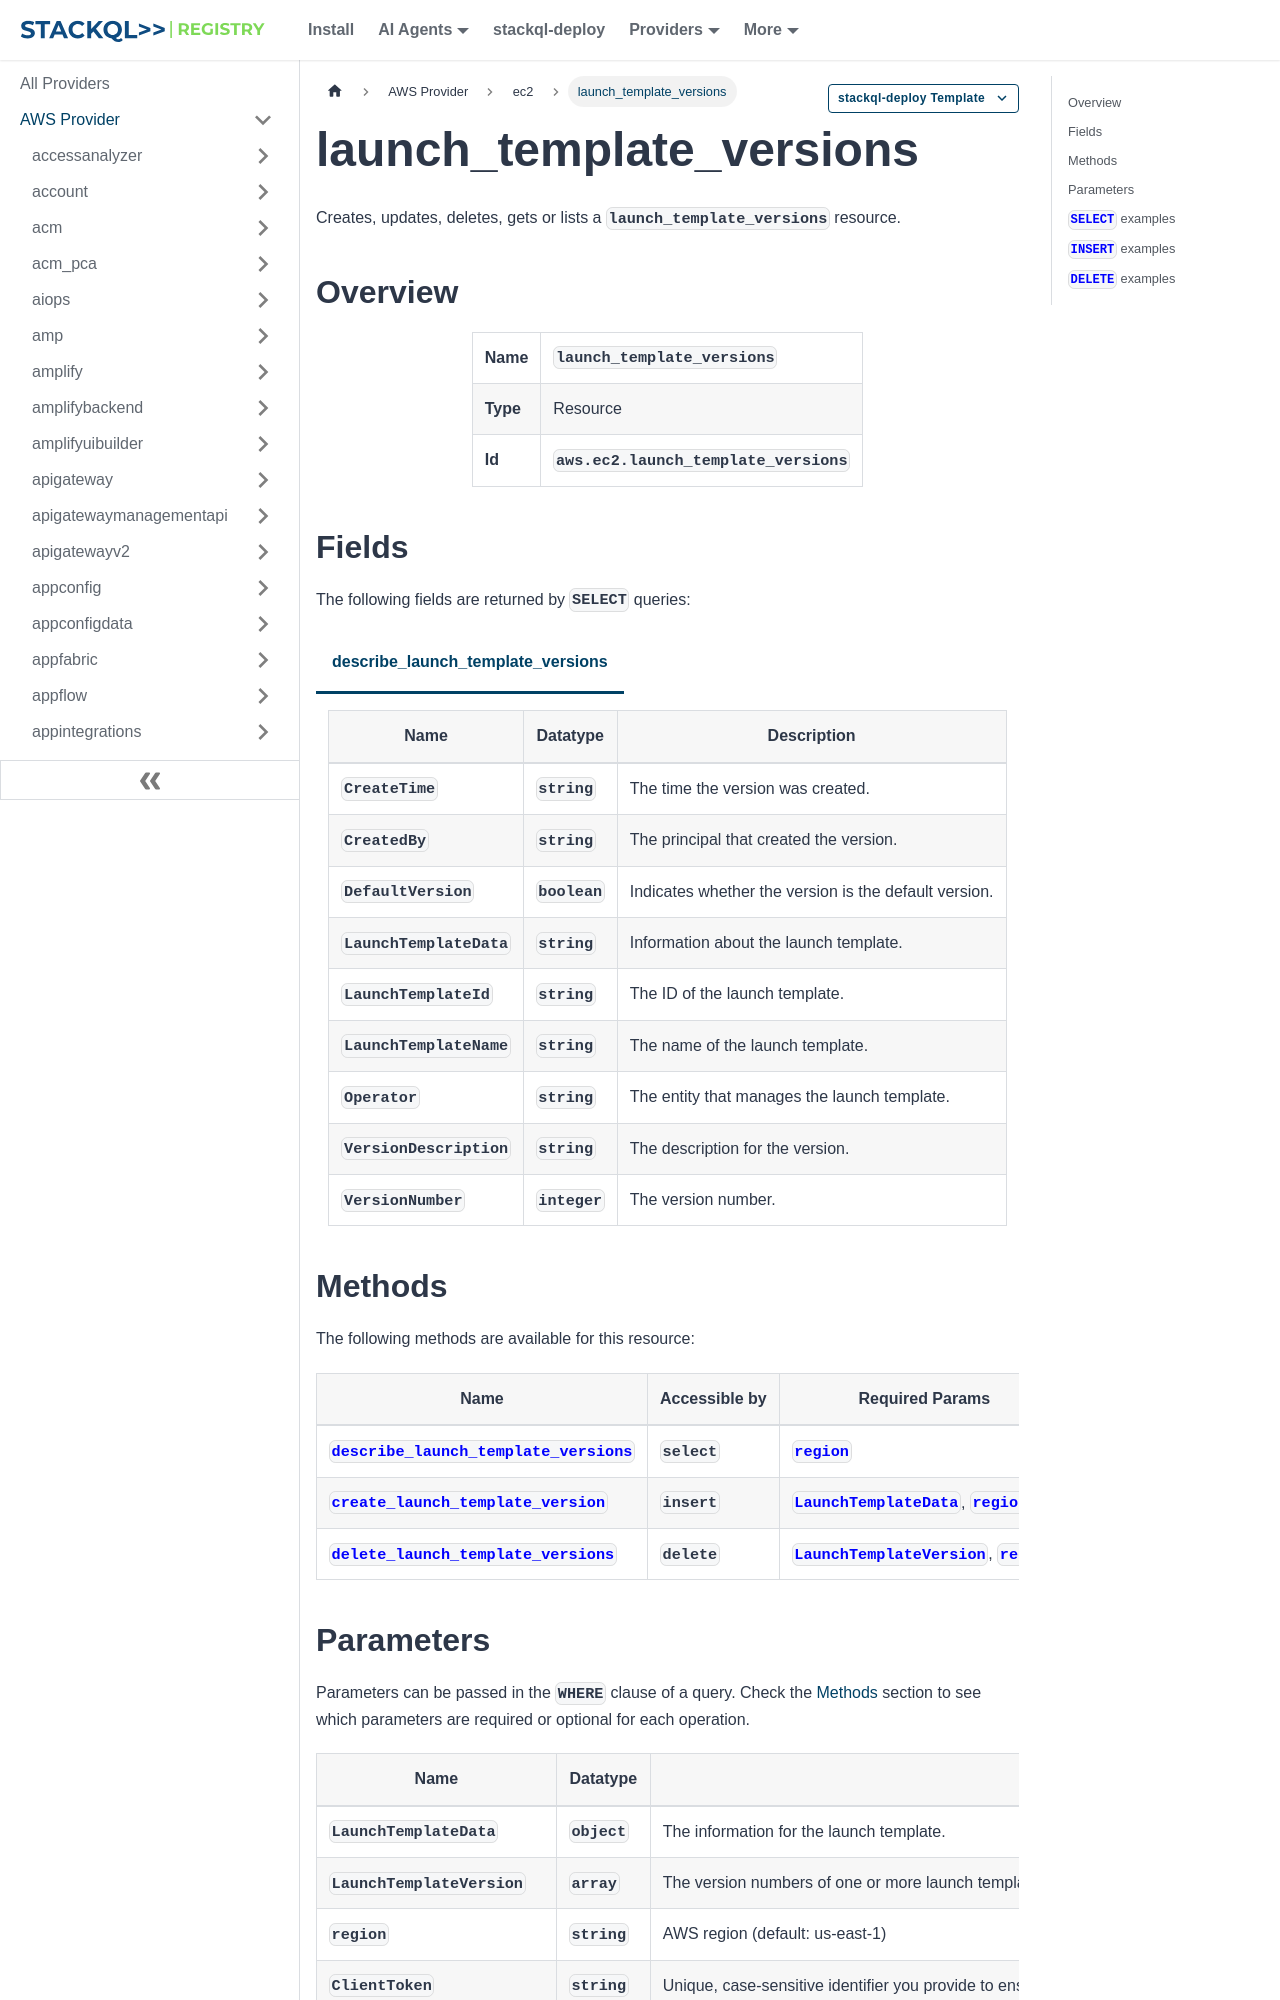

repository: stackql-registry/stackql-provider-aws · page: services/ec2/launch_template_versions.html · generator: docusaurus

--- 
title: launch_template_versions
hide_title: false
hide_table_of_contents: false
keywords:
  - launch_template_versions
  - ec2
  - aws
  - infrastructure-as-code
  - configuration-as-data
  - cloud inventory
description: Query, deploy and manage aws resources using SQL
custom_edit_url: null
image: /img/stackql-aws-provider-featured-image.png
---

import CopyableCode from '@site/src/components/CopyableCode/CopyableCode';
import CodeBlock from '@theme/CodeBlock';
import Tabs from '@theme/Tabs';
import TabItem from '@theme/TabItem';

Creates, updates, deletes, gets or lists a <code>launch_template_versions</code> resource.

## Overview
<table><tbody>
<tr><td><b>Name</b></td><td><CopyableCode code="launch_template_versions" /></td></tr>
<tr><td><b>Type</b></td><td>Resource</td></tr>
<tr><td><b>Id</b></td><td><CopyableCode code="aws.ec2.launch_template_versions" /></td></tr>
</tbody></table>

## Fields

The following fields are returned by `SELECT` queries:

<Tabs
    defaultValue="describe_launch_template_versions"
    values={[
        { label: 'describe_launch_template_versions', value: 'describe_launch_template_versions' }
    ]}
>
<TabItem value="describe_launch_template_versions">

<table>
<thead>
    <tr>
    <th>Name</th>
    <th>Datatype</th>
    <th>Description</th>
    </tr>
</thead>
<tbody>
<tr>
    <td><CopyableCode code="CreateTime" /></td>
    <td><code>string</code></td>
    <td>The time the version was created.</td>
</tr>
<tr>
    <td><CopyableCode code="CreatedBy" /></td>
    <td><code>string</code></td>
    <td>The principal that created the version.</td>
</tr>
<tr>
    <td><CopyableCode code="DefaultVersion" /></td>
    <td><code>boolean</code></td>
    <td>Indicates whether the version is the default version.</td>
</tr>
<tr>
    <td><CopyableCode code="LaunchTemplateData" /></td>
    <td><code>string</code></td>
    <td>Information about the launch template.</td>
</tr>
<tr>
    <td><CopyableCode code="LaunchTemplateId" /></td>
    <td><code>string</code></td>
    <td>The ID of the launch template.</td>
</tr>
<tr>
    <td><CopyableCode code="LaunchTemplateName" /></td>
    <td><code>string</code></td>
    <td>The name of the launch template.</td>
</tr>
<tr>
    <td><CopyableCode code="Operator" /></td>
    <td><code>string</code></td>
    <td>The entity that manages the launch template.</td>
</tr>
<tr>
    <td><CopyableCode code="VersionDescription" /></td>
    <td><code>string</code></td>
    <td>The description for the version.</td>
</tr>
<tr>
    <td><CopyableCode code="VersionNumber" /></td>
    <td><code>integer</code></td>
    <td>The version number.</td>
</tr>
</tbody>
</table>
</TabItem>
</Tabs>

## Methods

The following methods are available for this resource:

<table>
<thead>
    <tr>
    <th>Name</th>
    <th>Accessible by</th>
    <th>Required Params</th>
    <th>Optional Params</th>
    <th>Description</th>
    </tr>
</thead>
<tbody>
<tr>
    <td><a href="#describe_launch_template_versions"><CopyableCode code="describe_launch_template_versions" /></a></td>
    <td><CopyableCode code="select" /></td>
    <td><a href="#parameter-region"><code>region</code></a></td>
    <td><a href="#parameter-DryRun"><code>DryRun</code></a>, <a href="#parameter-LaunchTemplateId"><code>LaunchTemplateId</code></a>, <a href="#parameter-LaunchTemplateName"><code>LaunchTemplateName</code></a>, <a href="#parameter-LaunchTemplateVersion"><code>LaunchTemplateVersion</code></a>, <a href="#parameter-MinVersion"><code>MinVersion</code></a>, <a href="#parameter-MaxVersion"><code>MaxVersion</code></a>, <a href="#parameter-NextToken"><code>NextToken</code></a>, <a href="#parameter-MaxResults"><code>MaxResults</code></a>, <a href="#parameter-Filter"><code>Filter</code></a>, <a href="#parameter-ResolveAlias"><code>ResolveAlias</code></a>, <a href="#parameter-IncludeManagedResources"><code>IncludeManagedResources</code></a></td>
    <td>Describes one or more versions of a specified launch template. You can describe all versions, individual versions, or a range of versions. You can also describe all the latest versions or all the default versions of all the launch templates in your account.</td>
</tr>
<tr>
    <td><a href="#create_launch_template_version"><CopyableCode code="create_launch_template_version" /></a></td>
    <td><CopyableCode code="insert" /></td>
    <td><a href="#parameter-LaunchTemplateData"><code>LaunchTemplateData</code></a>, <a href="#parameter-region"><code>region</code></a></td>
    <td><a href="#parameter-DryRun"><code>DryRun</code></a>, <a href="#parameter-ClientToken"><code>ClientToken</code></a>, <a href="#parameter-LaunchTemplateId"><code>LaunchTemplateId</code></a>, <a href="#parameter-LaunchTemplateName"><code>LaunchTemplateName</code></a>, <a href="#parameter-SourceVersion"><code>SourceVersion</code></a>, <a href="#parameter-VersionDescription"><code>VersionDescription</code></a>, <a href="#parameter-ResolveAlias"><code>ResolveAlias</code></a></td>
    <td>Creates a new version of a launch template. You must specify an existing launch template, either by name or ID. You can determine whether the new version inherits parameters from a source version, and add or overwrite parameters as needed. Launch template versions are numbered in the order in which they are created. You can't specify, change, or replace the numbering of launch template versions. Launch templates are immutable; after you create a launch template, you can't modify it. Instead, you can create a new version of the launch template that includes the changes that you require. For more information, see Modify a launch template (manage launch template versions) in the Amazon EC2 User Guide.</td>
</tr>
<tr>
    <td><a href="#delete_launch_template_versions"><CopyableCode code="delete_launch_template_versions" /></a></td>
    <td><CopyableCode code="delete" /></td>
    <td><a href="#parameter-LaunchTemplateVersion"><code>LaunchTemplateVersion</code></a>, <a href="#parameter-region"><code>region</code></a></td>
    <td><a href="#parameter-DryRun"><code>DryRun</code></a>, <a href="#parameter-LaunchTemplateId"><code>LaunchTemplateId</code></a>, <a href="#parameter-LaunchTemplateName"><code>LaunchTemplateName</code></a></td>
    <td>Deletes one or more versions of a launch template. You can't delete the default version of a launch template; you must first assign a different version as the default. If the default version is the only version for the launch template, you must delete the entire launch template using DeleteLaunchTemplate. You can delete up to 200 launch template versions in a single request. To delete more than 200 versions in a single request, use DeleteLaunchTemplate, which deletes the launch template and all of its versions. For more information, see Delete a launch template version in the Amazon EC2 User Guide.</td>
</tr>
</tbody>
</table>
